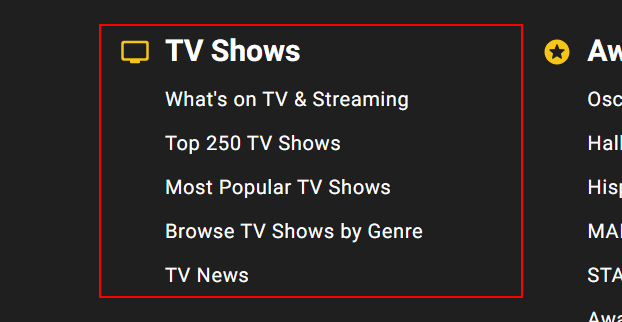
Workflow: Click Top Box Office

Step 1 [try]: find the element (msedge.exe)

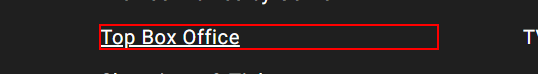
Step 2 [try]: click on the element 'Top Box Office' (msedge.exe)

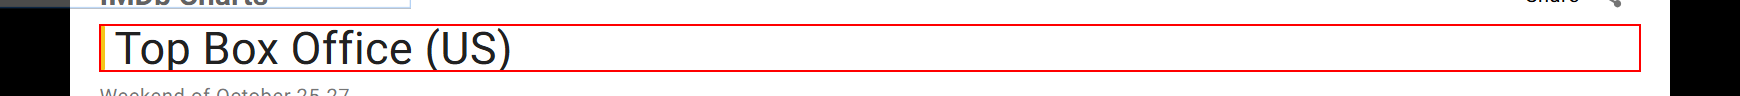
Step 3 [try]: find the heading 'Top Box Office (US)' in window 'Top Box Office (US)' (msedge.exe)
